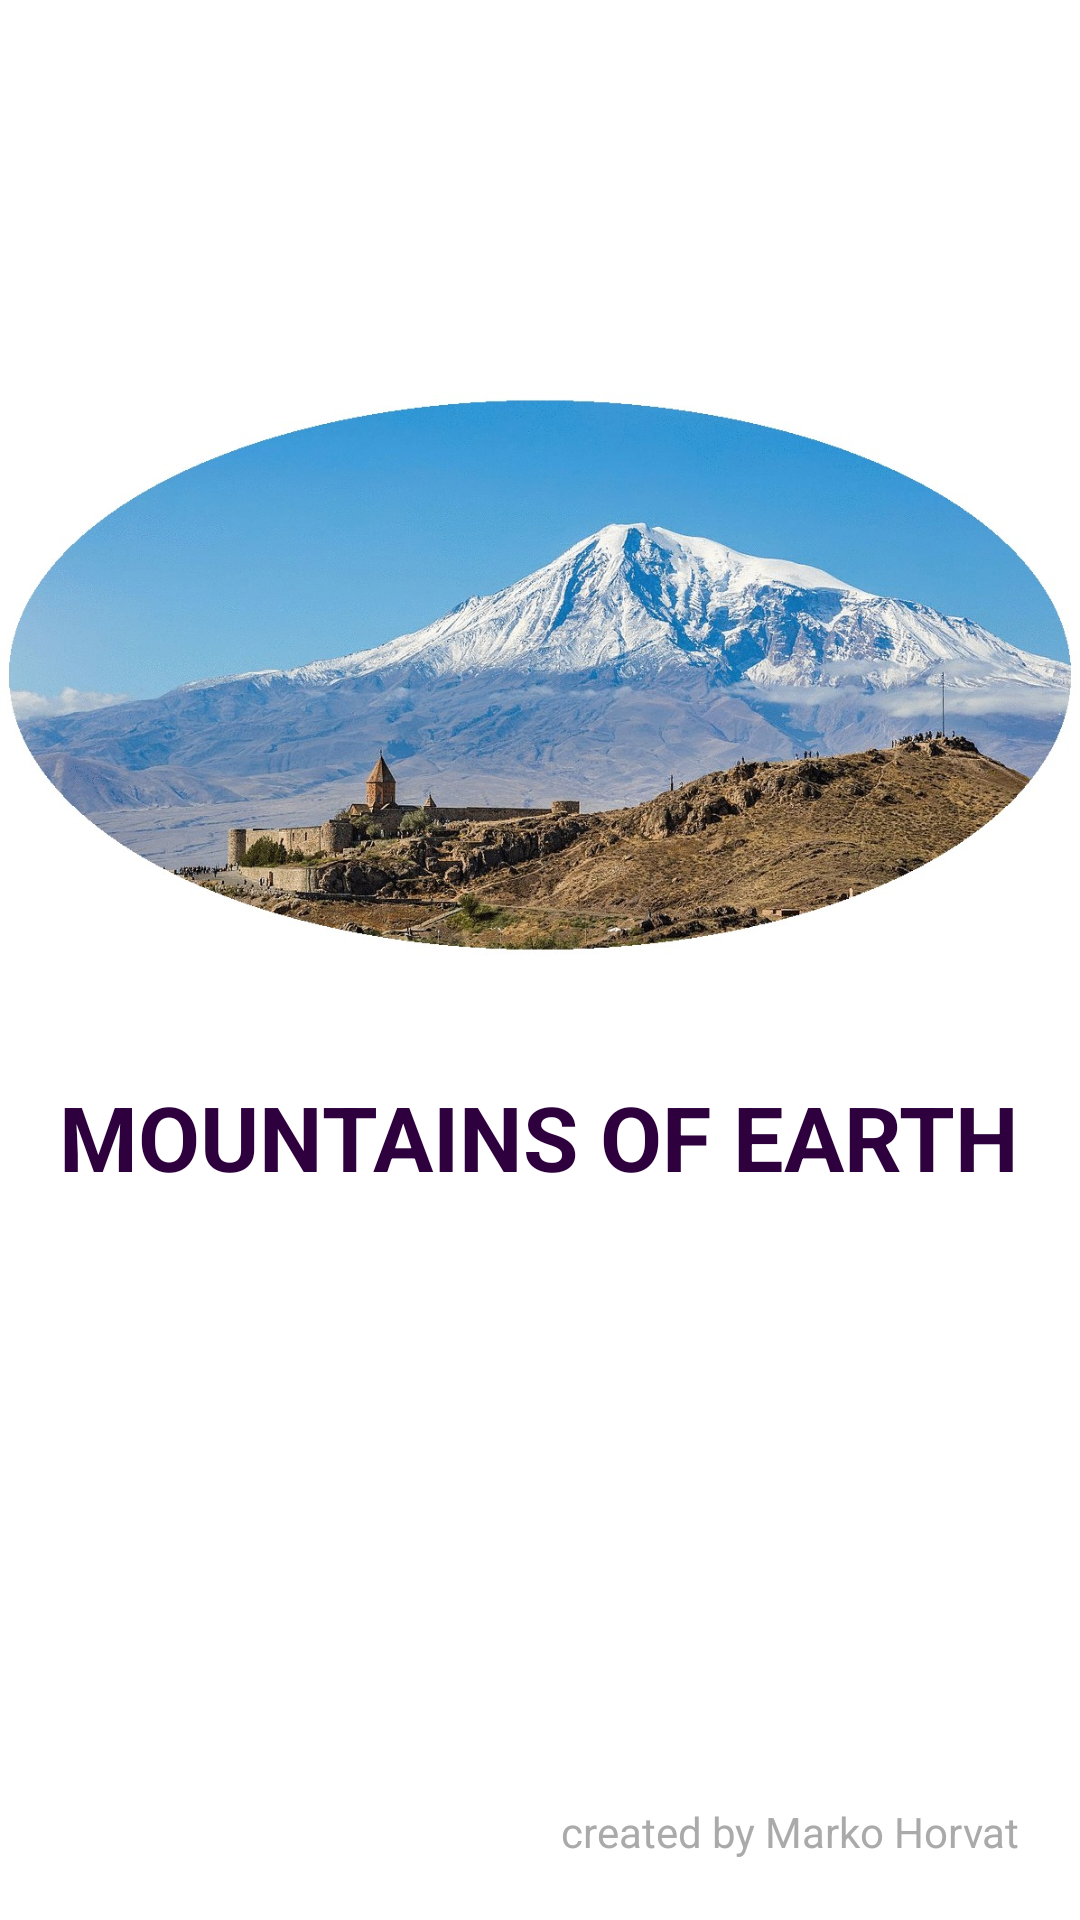

Layout XML and referenced resources for this Android screen:
<!-- AndroidManifest.xml: application theme Theme.AppCompat.Light.NoActionBar -->
<!-- res/layout/activity_splash.xml -->
<?xml version="1.0" encoding="utf-8"?>
<RelativeLayout xmlns:android="http://schemas.android.com/apk/res/android"
    xmlns:app="http://schemas.android.com/apk/res-auto"
    xmlns:tools="http://schemas.android.com/tools"
    android:layout_width="match_parent"
    android:layout_height="match_parent"
    android:background="#FFFFFF"
    tools:context=".SplashActivty">


    <ImageView
        android:id="@+id/imageView2"

        android:layout_width="400dp"
        android:layout_height="350dp"


        android:layout_marginTop="50dp"
        app:srcCompat="@drawable/mountain" />

<TextView
android:id="@+id/textView"
android:layout_width="wrap_content"
android:layout_height="wrap_content"
android:layout_alignBottom="@+id/imageView2"
android:layout_centerHorizontal="true"
android:layout_marginBottom="1dp"
android:gravity="center"
android:text="MOUNTAINS OF EARTH"
android:textColor="#2e003e"
android:textSize="30sp"
android:textStyle="bold" />

<TextView
android:id="@+id/textView2"
android:layout_width="wrap_content"
android:layout_height="wrap_content"
android:layout_alignParentBottom="true"
android:layout_alignParentEnd="true"
android:layout_marginBottom="20dp"
android:layout_marginEnd="20dp"
    android:text="created by Marko Horvat"
android:textColor="@android:color/darker_gray" />

    </RelativeLayout>
<!-- resources referenced by this layout -->
<resources>
  <!-- drawable mountain: jpg bitmap (drawable, 248389 bytes) -->
</resources>
